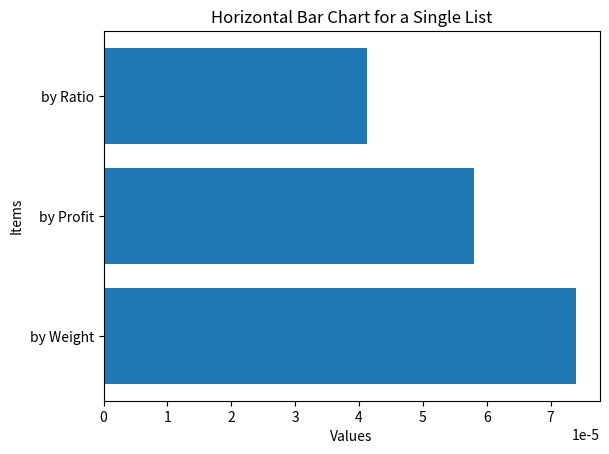

This chart was generated by the following Python code:
import time
import matplotlib.pyplot as plt

limit = 850

weight = [7, 0, 30, 22, 80, 94, 11, 81, 70, 64, 59, 18, 0, 36, 3, 8, 15, 42, 9, 0, 42, 47, 52, 32, 26, 48, 55,
6, 29, 84, 2, 4, 18, 56, 7, 29, 93, 44, 71, 3, 86, 66, 31, 65, 0, 79, 20, 65, 52, 13]

profit = [ 360, 83, 59, 130, 431, 67, 230, 52, 93, 125, 670, 892, 600, 38, 48, 147, 78, 256, 63, 17, 120,
164, 432, 35, 92, 110, 22, 42, 50, 323, 514, 28, 87, 73, 78, 15, 26, 78, 210, 36, 85, 189, 274,
43, 33, 10, 19, 389, 276, 312 ]

# limit = 15
# weight = [2,3,5,7,1,4,1]
# profit = [10,5,15,7,6,18,3]

class Knapsack:
    def __init__(self):
        self.w = weight
        self.p = profit
        self.l = limit
        self.arr = []
        self.maxProfit = 0
        for i in range(len(weight)):
            li = []
            li.append(weight[i])
            li.append(profit[i])
            if(weight[i]!=0):
                li.append(profit[i]/weight[i])
            else:
                li.append(profit[i]/1)
            li.append(i)

            self.arr.append(li)
    
    def printList(self):
        print(self.arr,len(self.arr))


    def ByWeight(self):
        self.maxProfit = 0
        sorted_data = sorted(self.arr, key=lambda x: x[0])

        wei = 0
        for i in range(len(weight)):
            if wei<self.l:
                ldash = sorted_data[i]
                # print(ldash)
                if (wei)<=self.l and (wei+ldash[0]<=self.l):
                    self.maxProfit+=ldash[1]
                    wei+=ldash[0]
                    print("Index:",ldash[3],"   Weight:",ldash[0],"   Profit:",ldash[1])
                else :
                    frac = (self.l-wei)/ldash[0]
                    # print("fraction",frac)
                    self.maxProfit += (ldash[1]*frac)
                    wei+=frac*ldash[0]
                    print("Index:",ldash[3],"   Weight:",frac*ldash[0],"   Profit:",ldash[1]*frac)

            else:
                break
        print("\n\nMaximum Profit:",self.maxProfit)          


    def ByProfit(self):
        self.maxProfit = 0
        sorted_data = sorted(self.arr, key=lambda x: x[1], reverse=True)

        wei = 0
        for i in range(len(weight)):
            if wei<self.l:
                ldash = sorted_data[i]
                # print(ldash)
                if (wei)<=self.l and (wei+ldash[0]<=self.l):
                    self.maxProfit+=ldash[1]
                    wei+=ldash[0]
                    print("Index:",ldash[3],"   Weight:",ldash[0],"   Profit:",ldash[1])
                else :
                    frac = (self.l-wei)/ldash[0]
                    # print("fraction",frac)
                    self.maxProfit += (ldash[1]*frac)
                    wei+=frac*ldash[0]
                    print("Index:",ldash[3],"   Weight:",frac*ldash[0],"   Profit:",ldash[1]*frac)

            else:
                break
        print("\n\nMaximum Profit:",self.maxProfit)   
        
    def ByRatio(self):
        self.maxProfit = 0
        sorted_data = sorted(self.arr, key=lambda x: x[2],reverse=True)

        wei = 0
        for i in range(len(weight)):
            if wei<self.l:
                ldash = sorted_data[i]
                # print(ldash)
                if (wei)<=self.l and (wei+ldash[0]<=self.l):
                    self.maxProfit+=ldash[1]
                    wei+=ldash[0]
                    print("Index:",ldash[3],"   Weight:",ldash[0],"   Profit:",ldash[1])
                else :
                    frac = (self.l-wei)/ldash[0]
                    # print("fraction",frac)
                    self.maxProfit += (ldash[1]*frac)
                    wei+=frac*ldash[0]
                    print("Index:",ldash[3],"   Weight:",frac*ldash[0],"   Profit:",ldash[1]*frac)

            else:
                break
        print("\n\nMaximum Profit:",self.maxProfit)
    

    def getResult(self):
        x = []
        start=time.perf_counter()
        k.ByWeight()
        end= time.perf_counter()   
        timetaken=end-start
        x.append(timetaken)
        print("\n\n\n")

        start=time.perf_counter()
        k.ByProfit()
        end= time.perf_counter()   
        timetaken=end-start
        x.append(timetaken)


        print("\n\n\n")
        start=time.perf_counter()
        k.ByRatio()
        end= time.perf_counter()   
        timetaken=end-start
        x.append(timetaken)
        name = ["by Weight","by Profit","by Ratio"]
       

        # Create a horizontal bar chart
        plt.barh(name,x)

        # Adding labels and title
        plt.xlabel('Values')
        plt.ylabel('Items')
        plt.title('Horizontal Bar Chart for a Single List')

        # Display the graph
        plt.show()
                

    
k = Knapsack()
k.getResult()


